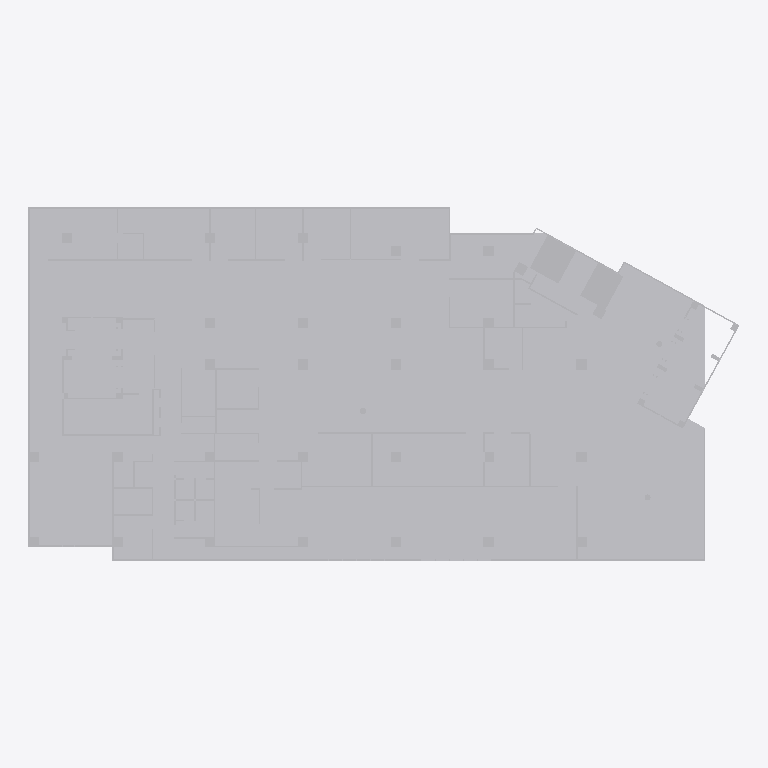
Plan cut of the same IFC building model at storey 'Default Building Storey' (level 0.00 m, cut at 1.40 m), seen from above with north up, elements coloured by IFC class (only those large enough to see are counted): 2 other elements (light grey). Cut surfaces are drawn darker.
Extent 55.2 m × 27.4 m × 5.2 m (x, y, z). Storeys (1): Default Building Storey at 0.00 m. Elements (7): 7 IfcBuildingElementProxy.

HEADER;
FILE_DESCRIPTION(('ViewDefinition [CoordinationView]'),'2;1');
FILE_NAME('','2026-06-23T06:52:07',(''),(''),'','SketchUp Pro 2015','');
FILE_SCHEMA(('IFC2X3'));
ENDSEC;
DATA;
#1=IFCPROJECT('2SM9CqWET24xVMEkG3Iqim',#2,'Default Project','Description of Default Project',$,$,$,(#20),#7);
#24=IFCSITE('0pPqT8LFvCp9$$QD5Zn$ee',#2,'Default Site','Description of Default Site',$,#25,$,$,.ELEMENT.,(24,28,0),(54,25,0),10.0,$,$);
#30=IFCBUILDING('21sdPG17fBPhjf4DAiPqE4',#2,'Default Building','Description of Default Building',$,#31,$,$,.ELEMENT.,$,$,#36);
#37=IFCBUILDINGSTOREY('2IaUWmZ6fF6vVWvE3qK_w_',#2,'Default Building Storey','Description of Default Building Storey',$,#38,$,$,.ELEMENT.,0.0);
#17227=IFCBUILDINGELEMENTPROXY('3EQLCVixDFuhgVmExVfQnW',#2,'Object','Description of Object',$,#17228,#17233,$,$);
#29426=IFCBUILDINGELEMENTPROXY('3ZP1FY3HP6FAF1YKsLG1xJ',#2,'Object','Description of Object',$,#29427,#29432,$,$);
ENDSEC;
